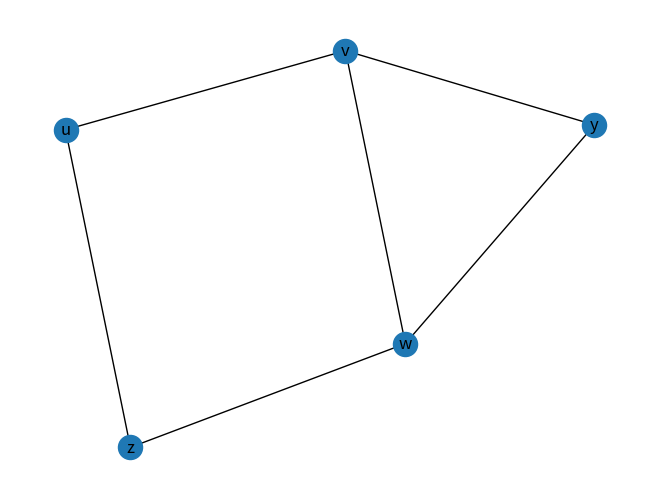

Recreate this plot in Python.
# -*- coding: utf-8 -*-
"""
Created on Sat Apr 25 20:28:21 2020

@author: matis
"""

import networkx as nx
import matplotlib.pyplot as plt

G=nx.Graph()
G.add_node('u')
G.add_node('v')
G.add_node('w')
G.add_node('y')
G.add_node('z')
G.add_edge('u','v')
G.add_edge('u','z')
G.add_edge('v','w')
G.add_edge('v','y')
G.add_edge('w','y')
G.add_edge('w','z')

A=nx.adjacency_matrix(G)
print("Matriz de adyacencia")
print(A.todense())

print("Lista de adyacencia")
for n, nbrdict in G.adjacency():
    print(n + " " + str(nbrdict))

IM = abs(nx.incidence_matrix(G, oriented=True))
print("Matriz de incidencia")
print(IM.toarray())
nx.draw(G, with_labels=True)
plt.show()
